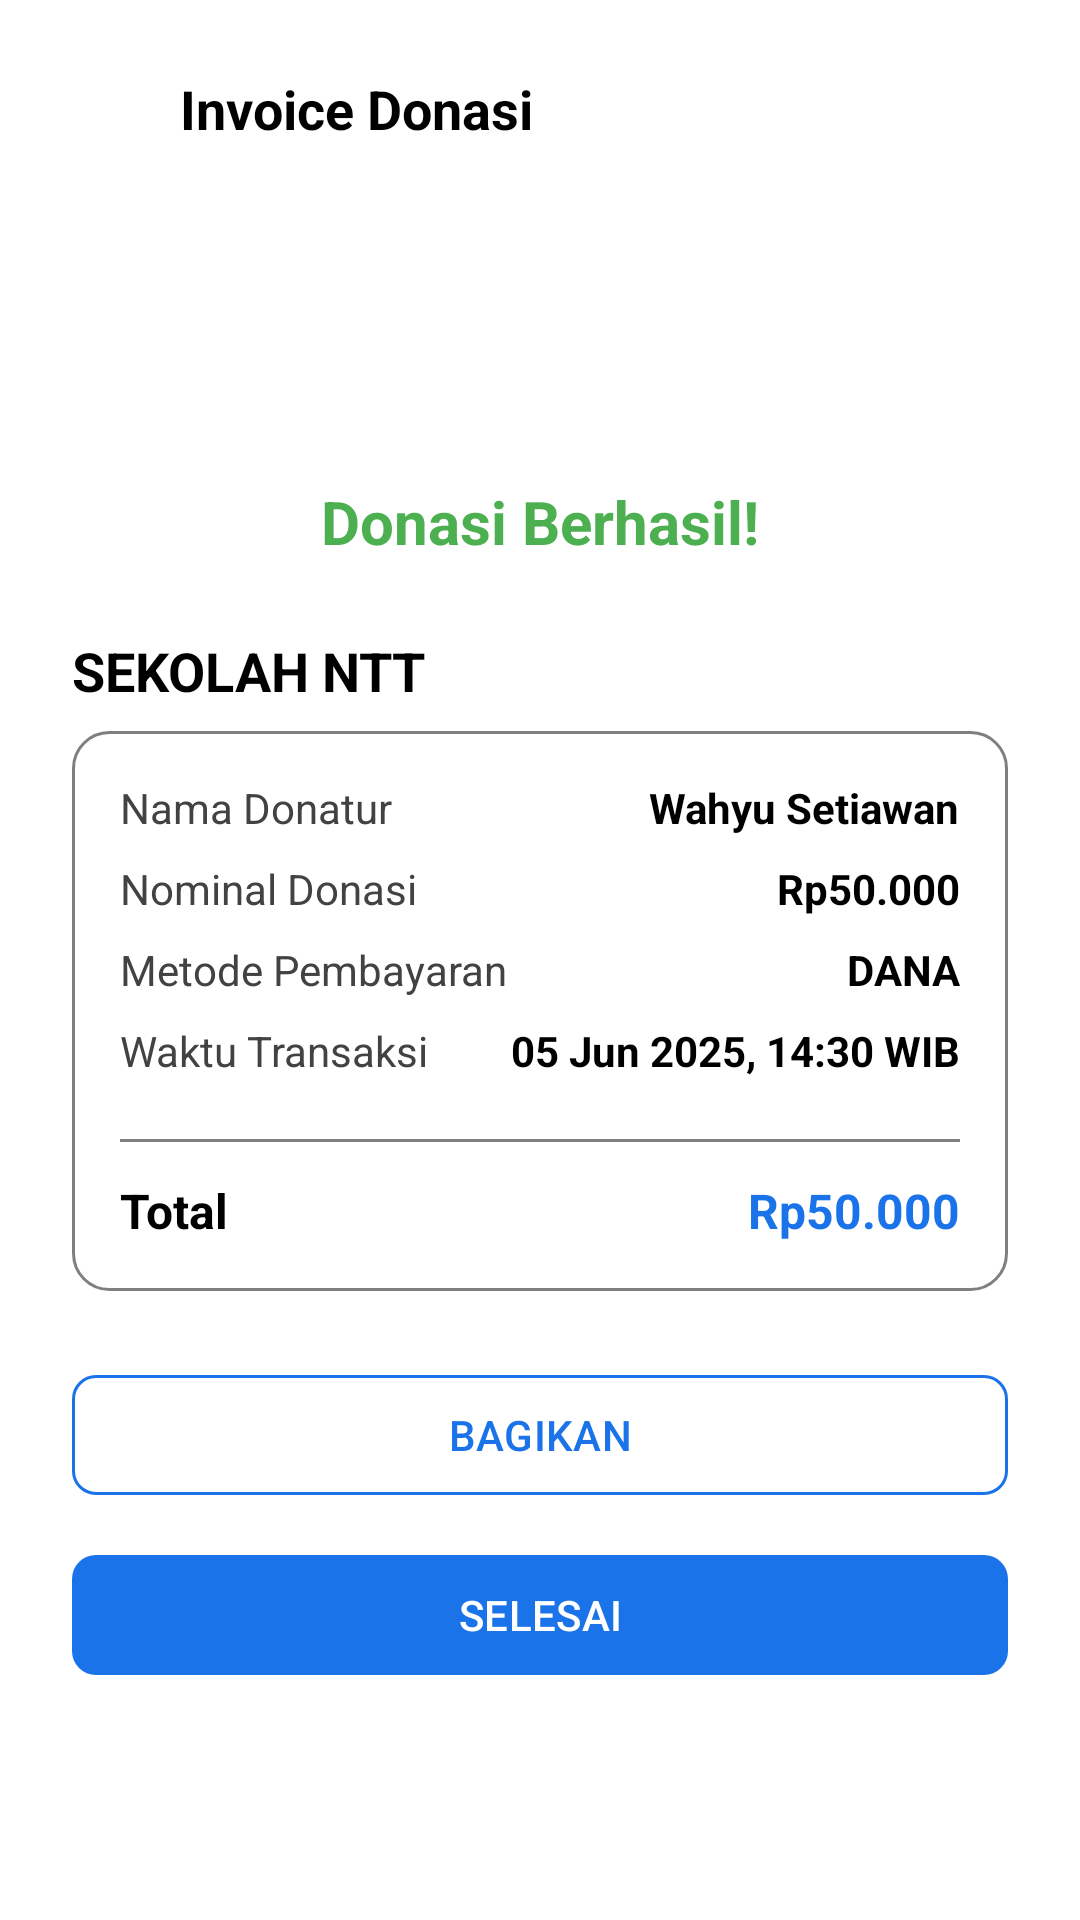

This screen was rendered from an Android layout file. Write that file and the resources it references.
<!-- AndroidManifest.xml: application theme Theme.Aksaraaa -->
<!-- res/layout/invoice_pembayaran.xml -->
<?xml version="1.0" encoding="utf-8"?>
<ScrollView xmlns:android="http://schemas.android.com/apk/res/android"
    xmlns:app="http://schemas.android.com/apk/res-auto"
    android:layout_width="match_parent"
    android:layout_height="match_parent"
    android:background="@color/white"
    android:fillViewport="true">

    <LinearLayout
        android:layout_width="match_parent"
        android:layout_height="wrap_content"
        android:orientation="vertical"
        android:padding="24dp">

        
        <LinearLayout
            android:layout_width="match_parent"
            android:layout_height="wrap_content"
            android:orientation="horizontal"
            android:gravity="center_vertical"
            android:layout_marginBottom="16dp">

            <ImageView
                android:id="@+id/ivBack"
                android:layout_width="24dp"
                android:layout_height="24dp"
                android:src="@drawable/ic_chevron_left"
                android:background="?attr/selectableItemBackgroundBorderless"
                android:padding="4dp"
                android:layout_marginEnd="12dp"
                android:contentDescription="Kembali" />

            <TextView
                android:layout_width="0dp"
                android:layout_height="wrap_content"
                android:layout_weight="1"
                android:text="Invoice Donasi"
                android:textColor="@color/black"
                android:textSize="18sp"
                android:textStyle="bold" />
        </LinearLayout>

        
        <ImageView
            android:layout_width="80dp"
            android:layout_height="80dp"
            android:src="@drawable/check"
            android:layout_gravity="center_horizontal"
            android:layout_marginBottom="16dp"/>

        <TextView
            android:layout_width="match_parent"
            android:layout_height="wrap_content"
            android:text="Donasi Berhasil!"
            android:textColor="@color/green"
            android:textSize="20sp"
            android:textStyle="bold"
            android:gravity="center"
            android:layout_marginBottom="24dp"/>

        
        <TextView
            android:id="@+id/tvCampaignTitle"
            android:layout_width="match_parent"
            android:layout_height="wrap_content"
            android:text="SEKOLAH NTT"
            android:textColor="@color/black"
            android:textSize="18sp"
            android:textStyle="bold"
            android:layout_marginBottom="8dp"/>

        
        <LinearLayout
            android:layout_width="match_parent"
            android:layout_height="wrap_content"
            android:orientation="vertical"
            android:background="@drawable/card_background"
            android:padding="16dp"
            android:layout_marginBottom="24dp">

            
            <LinearLayout
                android:layout_width="match_parent"
                android:layout_height="wrap_content"
                android:orientation="horizontal"
                android:layout_marginBottom="8dp">

                <TextView
                    android:layout_width="0dp"
                    android:layout_height="wrap_content"
                    android:layout_weight="1"
                    android:text="Nama Donatur"
                    android:textColor="@color/gray_dark"
                    android:textSize="14sp"/>

                <TextView
                    android:id="@+id/tvDonaturName"
                    android:layout_width="wrap_content"
                    android:layout_height="wrap_content"
                    android:text="Wahyu Setiawan"
                    android:textColor="@color/black"
                    android:textSize="14sp"
                    android:textStyle="bold"/>
            </LinearLayout>

            <LinearLayout
                android:layout_width="match_parent"
                android:layout_height="wrap_content"
                android:orientation="horizontal"
                android:layout_marginBottom="8dp">

                <TextView
                    android:layout_width="0dp"
                    android:layout_height="wrap_content"
                    android:layout_weight="1"
                    android:text="Nominal Donasi"
                    android:textColor="@color/gray_dark"
                    android:textSize="14sp"/>

                <TextView
                    android:id="@+id/tvDonationAmount"
                    android:layout_width="wrap_content"
                    android:layout_height="wrap_content"
                    android:text="Rp50.000"
                    android:textColor="@color/black"
                    android:textSize="14sp"
                    android:textStyle="bold"/>
            </LinearLayout>

            <LinearLayout
                android:layout_width="match_parent"
                android:layout_height="wrap_content"
                android:orientation="horizontal"
                android:layout_marginBottom="8dp">

                <TextView
                    android:layout_width="0dp"
                    android:layout_height="wrap_content"
                    android:layout_weight="1"
                    android:text="Metode Pembayaran"
                    android:textColor="@color/gray_dark"
                    android:textSize="14sp"/>

                <TextView
                    android:id="@+id/tvPaymentMethod"
                    android:layout_width="wrap_content"
                    android:layout_height="wrap_content"
                    android:text="DANA"
                    android:textColor="@color/black"
                    android:textSize="14sp"
                    android:textStyle="bold"/>
            </LinearLayout>

            <LinearLayout
                android:layout_width="match_parent"
                android:layout_height="wrap_content"
                android:orientation="horizontal"
                android:layout_marginBottom="8dp">

                <TextView
                    android:layout_width="0dp"
                    android:layout_height="wrap_content"
                    android:layout_weight="1"
                    android:text="Waktu Transaksi"
                    android:textColor="@color/gray_dark"
                    android:textSize="14sp"/>

                <TextView
                    android:id="@+id/tvTransactionTime"
                    android:layout_width="wrap_content"
                    android:layout_height="wrap_content"
                    android:text="05 Jun 2025, 14:30 WIB"
                    android:textColor="@color/black"
                    android:textSize="14sp"
                    android:textStyle="bold"/>
            </LinearLayout>

            <View
                android:layout_width="match_parent"
                android:layout_height="1dp"
                android:background="@color/gray_light"
                android:layout_marginVertical="12dp"/>

            <LinearLayout
                android:layout_width="match_parent"
                android:layout_height="wrap_content"
                android:orientation="horizontal">

                <TextView
                    android:layout_width="0dp"
                    android:layout_height="wrap_content"
                    android:layout_weight="1"
                    android:text="Total"
                    android:textColor="@color/black"
                    android:textSize="16sp"
                    android:textStyle="bold"/>

                <TextView
                    android:id="@+id/tvTotalAmount"
                    android:layout_width="wrap_content"
                    android:layout_height="wrap_content"
                    android:text="Rp50.000"
                    android:textColor="@color/blue_dark"
                    android:textSize="16sp"
                    android:textStyle="bold"/>
            </LinearLayout>
        </LinearLayout>

        
        <com.google.android.material.button.MaterialButton
            android:id="@+id/btnShare"
            android:layout_width="match_parent"
            android:layout_height="48dp"
            android:text="BAGIKAN"
            android:textColor="@color/blue_dark"
            android:textSize="14sp"
            app:backgroundTint="@color/white"
            app:strokeColor="@color/blue_dark"
            app:strokeWidth="1dp"
            app:cornerRadius="8dp"
            android:layout_marginBottom="12dp"/>

        <com.google.android.material.button.MaterialButton
            android:id="@+id/btnDone"
            android:layout_width="match_parent"
            android:layout_height="48dp"
            android:text="SELESAI"
            android:textColor="@color/white"
            android:textSize="14sp"
            app:backgroundTint="@color/blue_dark"
            app:cornerRadius="8dp"/>
    </LinearLayout>
</ScrollView>
<!-- resources referenced by this layout -->
<resources>
  <color name="black">#FF000000</color>
  <color name="blue_dark">#1A73E8</color>
  <color name="gray_dark">#424242</color>
  <color name="gray_light">#80000000</color>
  <color name="green">#4CAF50</color>
  <color name="white">#FFFFFFFF</color>
  <!-- drawable card_background (drawable) -->
  <?xml version="1.0" encoding="utf-8"?>
  <shape xmlns:android="http://schemas.android.com/apk/res/android">
      
      <solid android:color="@color/white"/>
  
      
      <stroke
          android:width="1dp"
          android:color="@color/gray_light"/>
  
      
      <corners
          android:radius="12dp"/>
  
      
      <padding
          android:left="1dp"
          android:top="1dp"
          android:right="1dp"
          android:bottom="1dp"/>
  </shape>
  <style name="Theme.Aksaraaa" parent="Base.Theme.Aksaraaa" />
  <style name="Base.Theme.Aksaraaa" parent="Theme.Material3.DayNight.NoActionBar">
          
          
          
          <item name="android:statusBarColor">@android:color/transparent</item>
          <item name="android:navigationBarColor">@android:color/transparent</item>
          <item name="android:windowLightStatusBar">true</item> 
          <item name="android:windowLightNavigationBar">true</item> 
      </style>
</resources>
